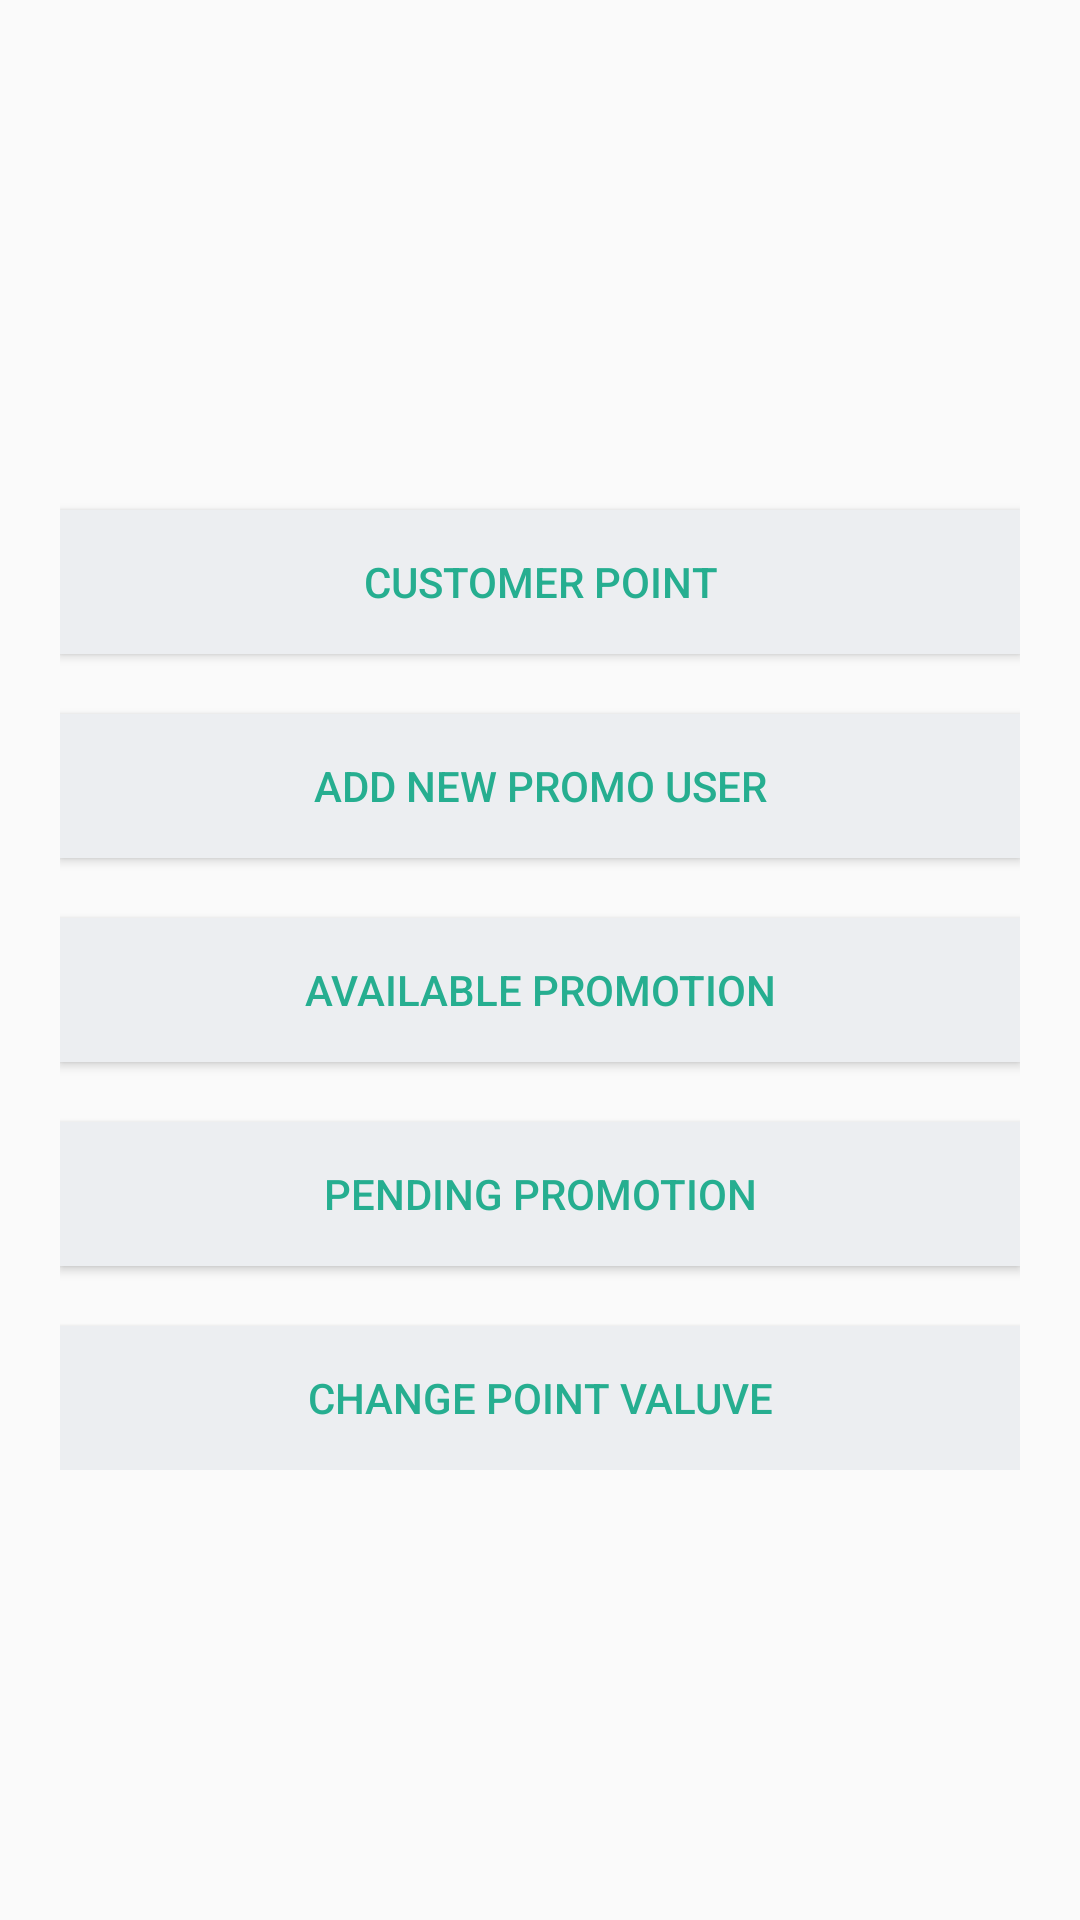

Android layout source for this screen:
<!-- AndroidManifest.xml: application theme AppTheme -->
<!-- res/layout/content_navi.xml -->
<?xml version="1.0" encoding="utf-8"?>
<LinearLayout xmlns:android="http://schemas.android.com/apk/res/android"
    xmlns:app="http://schemas.android.com/apk/res-auto"
    xmlns:tools="http://schemas.android.com/tools"
    android:layout_width="match_parent"
    android:layout_height="match_parent"
    app:layout_behavior="@string/appbar_scrolling_view_behavior"
    tools:context="com.example.kalana.theapp1.Navi"
    android:background="@drawable/background1">
    <LinearLayout
        android:layout_width="fill_parent"
        android:layout_height="fill_parent"
        android:gravity="center"
        android:orientation="vertical">

        <LinearLayout
            android:layout_width="fill_parent"
            android:layout_height="wrap_content"
            android:layout_gravity="center"
            android:orientation="vertical"
            android:paddingLeft="20dp"
            android:paddingRight="20dp">

            <Button
                android:id="@+id/btnCousPoint"
                android:layout_width="fill_parent"
                android:layout_height="wrap_content"
                android:layout_marginTop="20dp"
                android:background="@color/btn_login_bg"
                android:text="Customer point"
                android:textColor="@color/btn_login" />

            <Button
                android:id="@+id/btnAddNewPromoUser"
                android:layout_width="fill_parent"
                android:layout_height="wrap_content"
                android:layout_marginTop="20dp"
                android:background="@color/btn_login_bg"
                android:text="Add new promo user"
                android:textColor="@color/btn_login" />

            <Button
                android:id="@+id/btnAvalPromo"
                android:layout_width="fill_parent"
                android:layout_height="wrap_content"
                android:layout_marginTop="20dp"
                android:background="@color/btn_login_bg"
                android:text="Available promotion"
                android:textColor="@color/btn_login" />
            <Button
                android:id="@+id/btnPendingPromo"
                android:layout_width="fill_parent"
                android:layout_height="wrap_content"
                android:layout_marginTop="20dip"
                android:background="@color/btn_login_bg"
                android:text="pending promotion"
                android:textColor="@color/btn_login" />
            <Button
                android:id="@+id/btnChangeVal"
                android:layout_width="fill_parent"
                android:layout_height="wrap_content"
                android:layout_marginTop="20dp"
                android:background="@color/btn_login_bg"
                android:text="change point valuve"
                android:textColor="@color/btn_login" />

        </LinearLayout>
    </LinearLayout>

</LinearLayout>
<!-- resources referenced by this layout -->
<resources>
  <color name="btn_login">#26ae90</color>
  <color name="btn_login_bg">#eceef1</color>
  <style name="AppTheme" parent="Theme.AppCompat.Light.DarkActionBar">
          
          <item name="colorPrimary">@color/colorPrimary</item>
          <item name="colorPrimaryDark">@color/colorPrimaryDark</item>
          <item name="colorAccent">@color/colorAccent</item>
      </style>
  <color name="colorPrimary">#3F51B5</color>
  <color name="colorPrimaryDark">#303F9F</color>
  <color name="colorAccent">#FF4081</color>
</resources>
